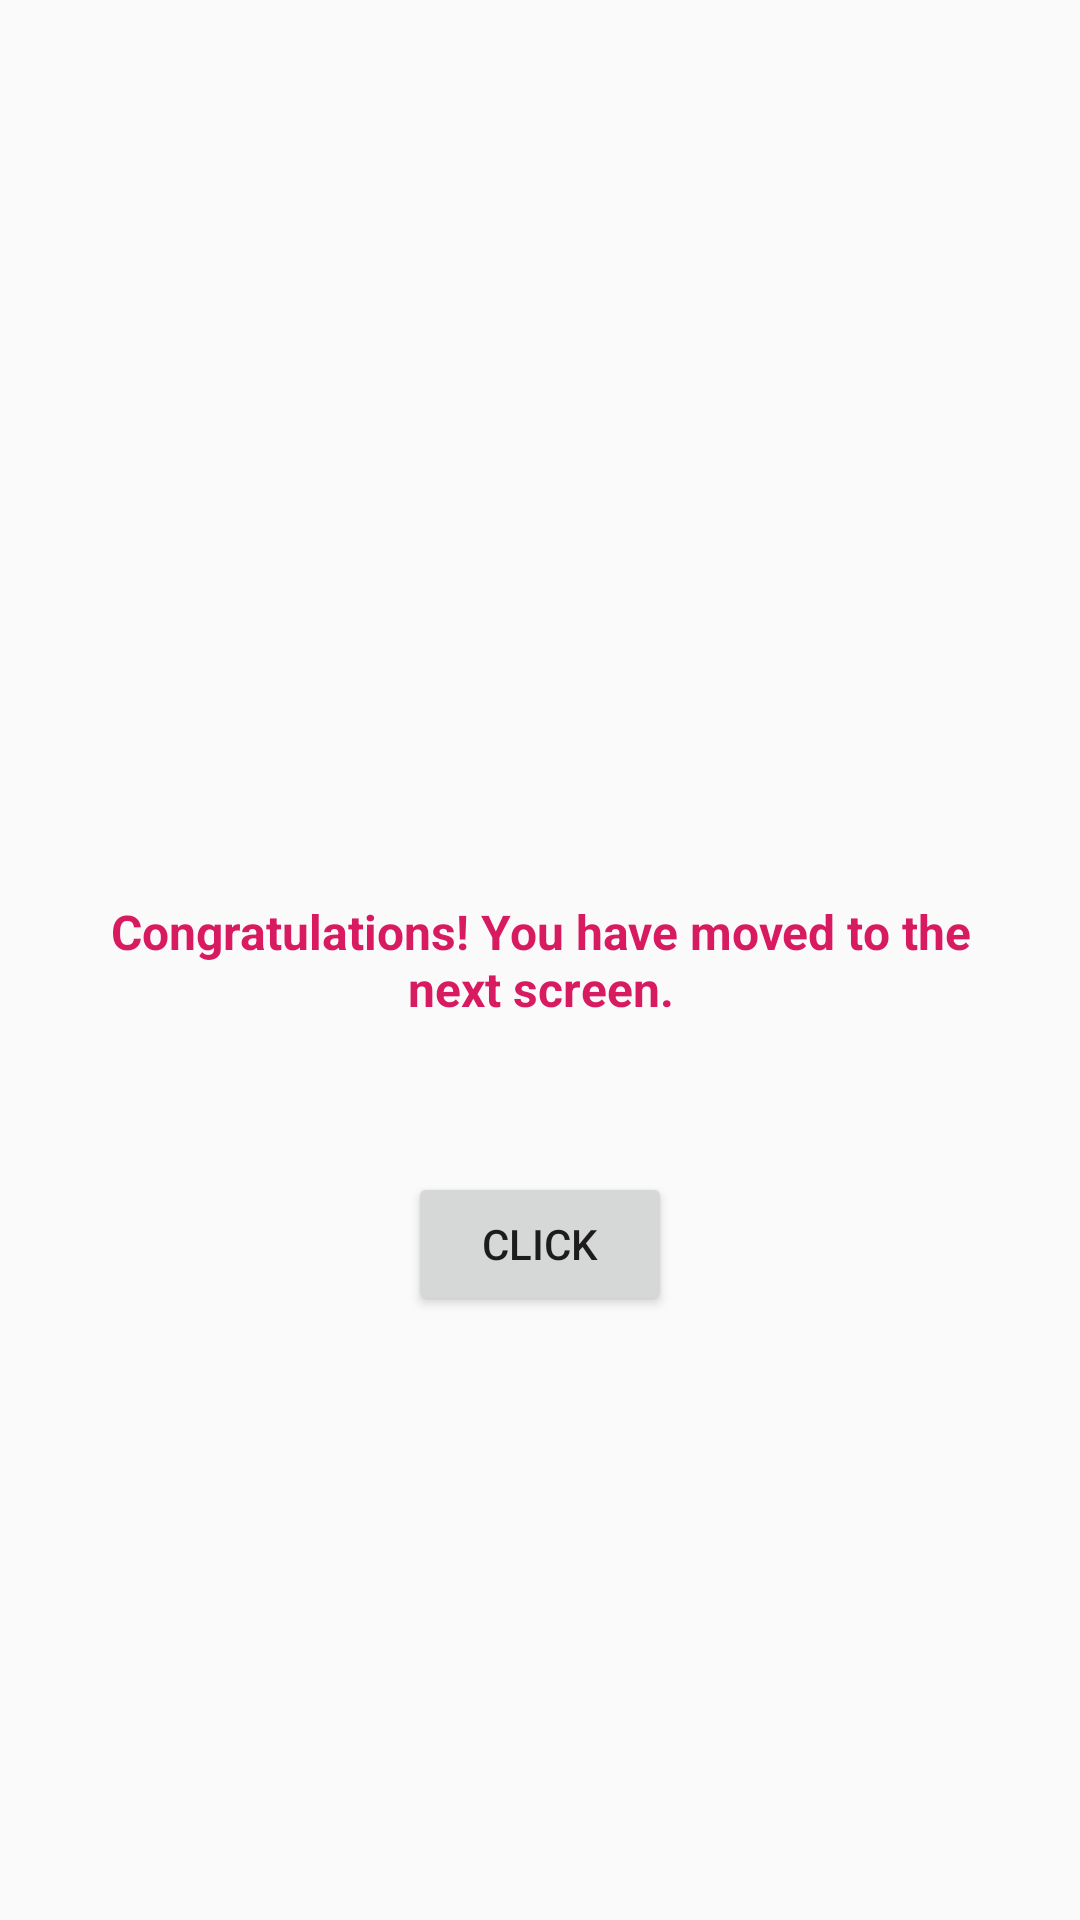

The Android layout XML behind this screen, and the referenced resources:
<!-- AndroidManifest.xml: application theme AppTheme -->
<!-- res/layout/activity_next_step.xml -->
<?xml version="1.0" encoding="utf-8"?>
<androidx.constraintlayout.widget.ConstraintLayout xmlns:android="http://schemas.android.com/apk/res/android"
    xmlns:app="http://schemas.android.com/apk/res-auto"
    xmlns:tools="http://schemas.android.com/tools"
    android:layout_width="match_parent"
    android:layout_height="match_parent">

    <TextView
        android:id="@+id/text_congratulations"
        style="@style/NextActivityTextStyle"
        android:layout_width="match_parent"
        android:layout_height="wrap_content"
        android:gravity="center"
        android:layout_marginStart="@dimen/margin_20"
        android:layout_marginEnd="@dimen/margin_20"
        app:layout_constraintBottom_toBottomOf="parent"
        app:layout_constraintEnd_toEndOf="parent"
        app:layout_constraintStart_toStartOf="parent"
        app:layout_constraintTop_toTopOf="parent" />

    <Button
        android:id="@+id/button_congratulation"
        android:layout_width="wrap_content"
        android:layout_height="wrap_content"
        android:text="@string/button_click_congratulate"
        app:layout_constraintBottom_toBottomOf="parent"
        app:layout_constraintEnd_toEndOf="parent"
        app:layout_constraintHorizontal_bias="0.5"
        app:layout_constraintStart_toStartOf="parent"
        app:layout_constraintTop_toBottomOf="@+id/text_congratulations"
        app:layout_constraintVertical_bias="0.2" />

</androidx.constraintlayout.widget.ConstraintLayout>
<!-- resources referenced by this layout -->
<resources>
  <dimen name="margin_20">20dp</dimen>
  <string name="button_click_congratulate">Click</string>
  <style name="NextActivityTextStyle">
          <item name="android:textColor">@color/colorAccent</item>
          <item name="android:textSize">16sp</item>
          <item name="android:textStyle">bold</item>
          <item name="android:text">@string/text_next_activity</item>
      </style>
  <style name="AppTheme" parent="Theme.AppCompat.Light.NoActionBar">
          
          <item name="colorPrimary">@color/colorPrimary</item>
          <item name="colorPrimaryDark">@color/colorPrimaryDark</item>
          <item name="colorAccent">@color/colorAccent</item>
      </style>
  <color name="colorAccent">#D81B60</color>
  <string name="text_next_activity">Congratulations! You have moved to the next screen.</string>
  <color name="colorPrimary">#008577</color>
  <color name="colorPrimaryDark">#00574B</color>
</resources>
